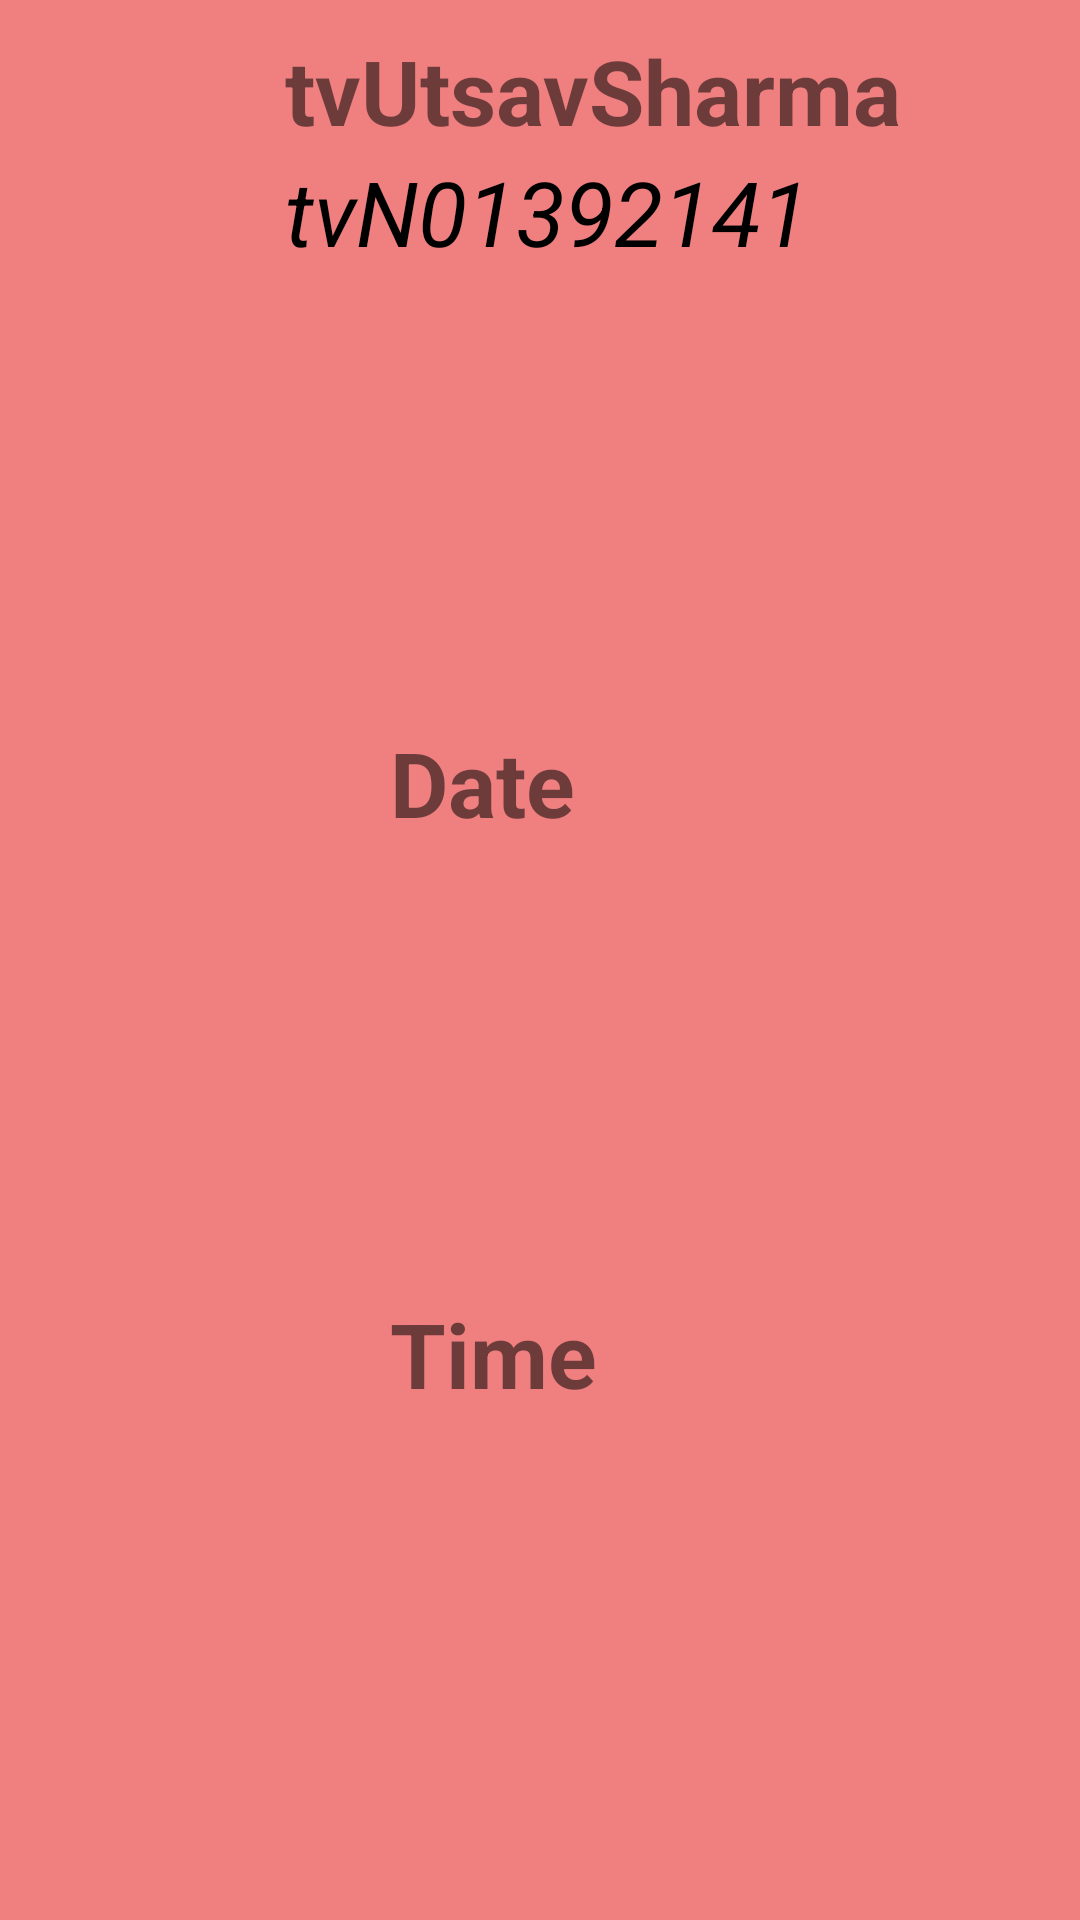

The Android layout XML behind this screen, and the referenced resources:
<!-- AndroidManifest.xml: application theme Theme.UtsavAssign4 -->
<!-- res/layout/fragment_home.xml -->
<?xml version="1.0" encoding="utf-8"?>
<LinearLayout xmlns:android="http://schemas.android.com/apk/res/android"
    xmlns:app="http://schemas.android.com/apk/res-auto"
    android:id="@+id/utsavHomeFragLayout"
    android:layout_width="match_parent"
    android:layout_height="match_parent"
    android:orientation="vertical"
    android:background="@color/lightgreen"
    android:padding="10dp">

    <TextView
        android:id="@+id/utsavhometv"

        android:layout_width="wrap_content"
        android:layout_height="wrap_content"
        android:text="@string/full_name"
        android:paddingLeft="85dp"
        android:textStyle="bold"
        android:textSize="30sp"/>

    <TextView
        android:id="@+id/utsavhometv2"

        android:layout_width="wrap_content"
        android:layout_height="wrap_content"
        android:text="@string/student_id"
        android:paddingLeft="85dp"
        android:textStyle="italic"
        android:textColor="@color/black"
        android:textSize="30sp"/>

    <TextView
        android:id="@+id/utsavhometv3"

        android:layout_width="wrap_content"
        android:layout_height="wrap_content"
        android:text="@string/date_download"
        android:paddingLeft="120dp"
        android:textStyle="bold"
        android:paddingTop="150dp"
        android:textSize="30sp"/>

    <TextView
        android:id="@+id/utsavhometv4"
        android:layout_width="wrap_content"
        android:layout_height="wrap_content"
        android:text="@string/time_download"
        android:textStyle="bold"
        android:paddingLeft="120dp"
        android:paddingTop="150dp"
        android:textSize="30sp"/>

</LinearLayout>
<!-- resources referenced by this layout -->
<resources>
  <color name="black">#FF000000</color>
  <color name="lightgreen">#F08080</color>
  <string name="date_download">Date</string>
  <string name="full_name">tvUtsavSharma</string>
  <string name="student_id">tvN01392141</string>
  <string name="time_download">Time</string>
  <style name="Theme.UtsavAssign4" parent="Theme.MaterialComponents.DayNight.DarkActionBar">
          
          <item name="colorPrimary">@color/purple_500</item>
          <item name="colorPrimaryVariant">@color/purple_700</item>
          <item name="colorOnPrimary">@color/white</item>
          
          <item name="colorSecondary">@color/teal_200</item>
          <item name="colorSecondaryVariant">@color/teal_700</item>
          <item name="colorOnSecondary">@color/black</item>
          
          <item name="android:statusBarColor" tools:targetApi="l">?attr/colorPrimaryVariant</item>
          
      </style>
  <color name="purple_500">#FF6200EE</color>
  <color name="purple_700">#FF3700B3</color>
  <color name="white">#FFFFFFFF</color>
  <color name="teal_200">#FF03DAC5</color>
  <color name="teal_700">#FF018786</color>
</resources>
